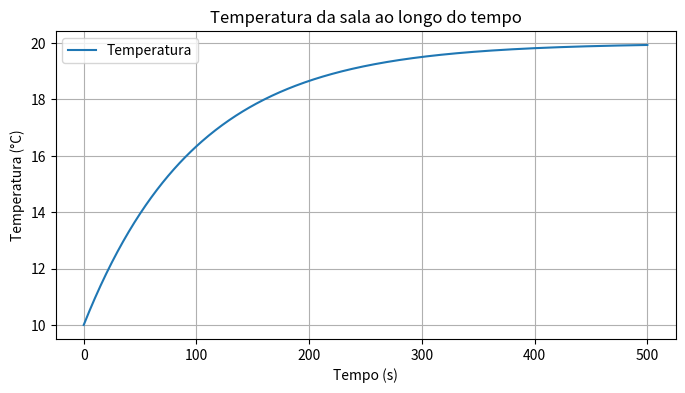

Here is the Python script that generated this plot:
import numpy as np
import matplotlib.pyplot as plt


class SistemaTemperatura:
    def __init__(self, ts, T0, Tout, Kh, Kl, u, N):
        self.ts = ts
        self.T0 = T0
        self.Tout = Tout
        self.Kh = Kh
        self.Kl = Kl
        self.u = u
        self.N = N

    def vetor_tempo(self):
        return np.arange(self.N + 1) * self.ts

    def calcular_temperatura(self):
        temperatura = np.zeros(self.N + 1)
        temperatura[0] = self.T0

        for k in range(self.N):
            aquecimento = self.Kh * self.u
            perda_calor = self.Kl * (temperatura[k] - self.Tout)

            temperatura[k + 1] = (
                temperatura[k]
                + self.ts * (aquecimento - perda_calor)
            )

        return temperatura

    def printar(self):
        t = self.vetor_tempo()
        temperatura = self.calcular_temperatura()

        plt.figure(figsize=(8, 4))
        plt.plot(t, temperatura, label="Temperatura")
        plt.xlabel("Tempo (s)")
        plt.ylabel("Temperatura (°C)")
        plt.title("Temperatura da sala ao longo do tempo")
        plt.grid(True)
        plt.legend()
        plt.show()


if __name__ == "__main__":
    iniciar = SistemaTemperatura(
        ts=1,
        T0=10,
        Tout=10,
        Kh=0.05,
        Kl=0.01,
        u=2,
        N=500
    )

    iniciar.printar()
